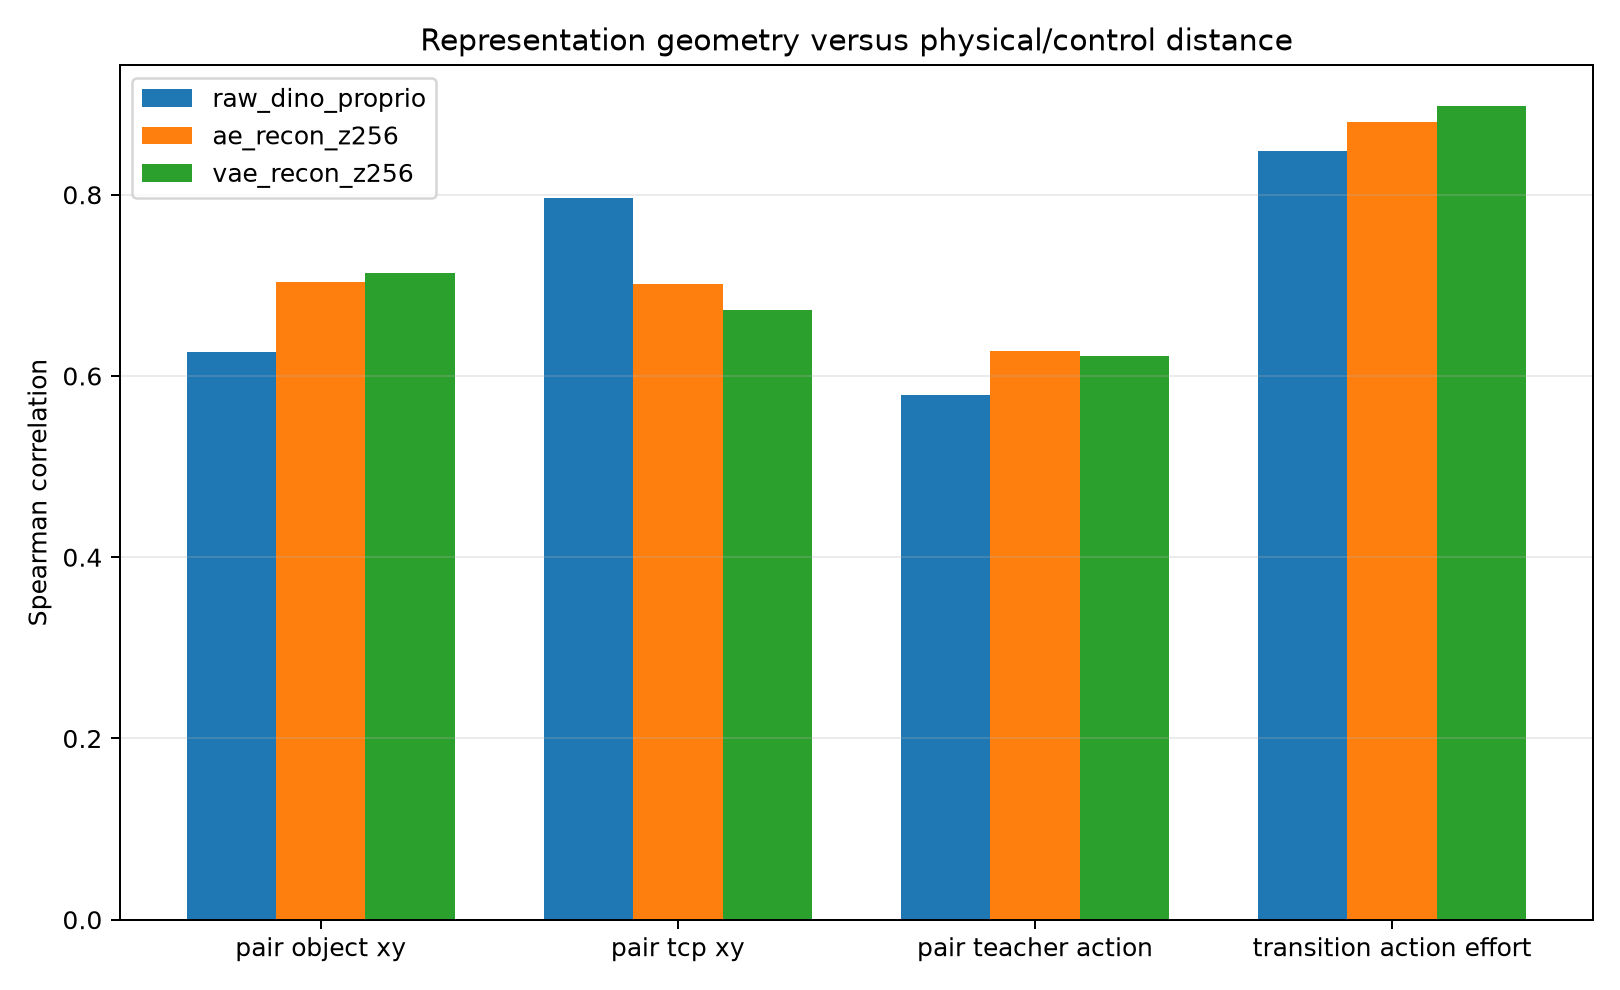

The table this chart was drawn from, first rows:
representation, dimension, active_dimensions_std_gt_0_1, vae_kl_mean_per_dimension, decoded_interpolation_linear_mse, pair_object_xy_spearman, pair_object_yaw_spearman, pair_tcp_xy_spearman, pair_teacher_action_spearman, transition_object_xy_spearman, transition_tcp_xy_spearman, transition_action_effort_spearman, nearest_object_xy_error_m, nearest_object_yaw_error_rad, nearest_tcp_xy_error_m, nearest_teacher_action_mae, nearest_contact_match
raw_dino_proprio, 6549, 6544, , , 0.6268, 0.5873, 0.7962, 0.5789, 0.1783, 0.889, 0.8483, 0.004595, 0.02833, 0.009528, 0.1007, 0.926
ae_recon_z256, 256, 256, , 0.05564, 0.7042, 0.6358, 0.7011, 0.6278, 0.1431, 0.8336, 0.8797, 0.00487, 0.02598, 0.00884, 0.06714, 0.948
vae_recon_z256, 256, 256, 3.247, 0.04588, 0.7132, 0.6568, 0.6729, 0.6215, 0.1753, 0.8847, 0.8978, 0.004341, 0.0234, 0.008859, 0.07741, 0.938
